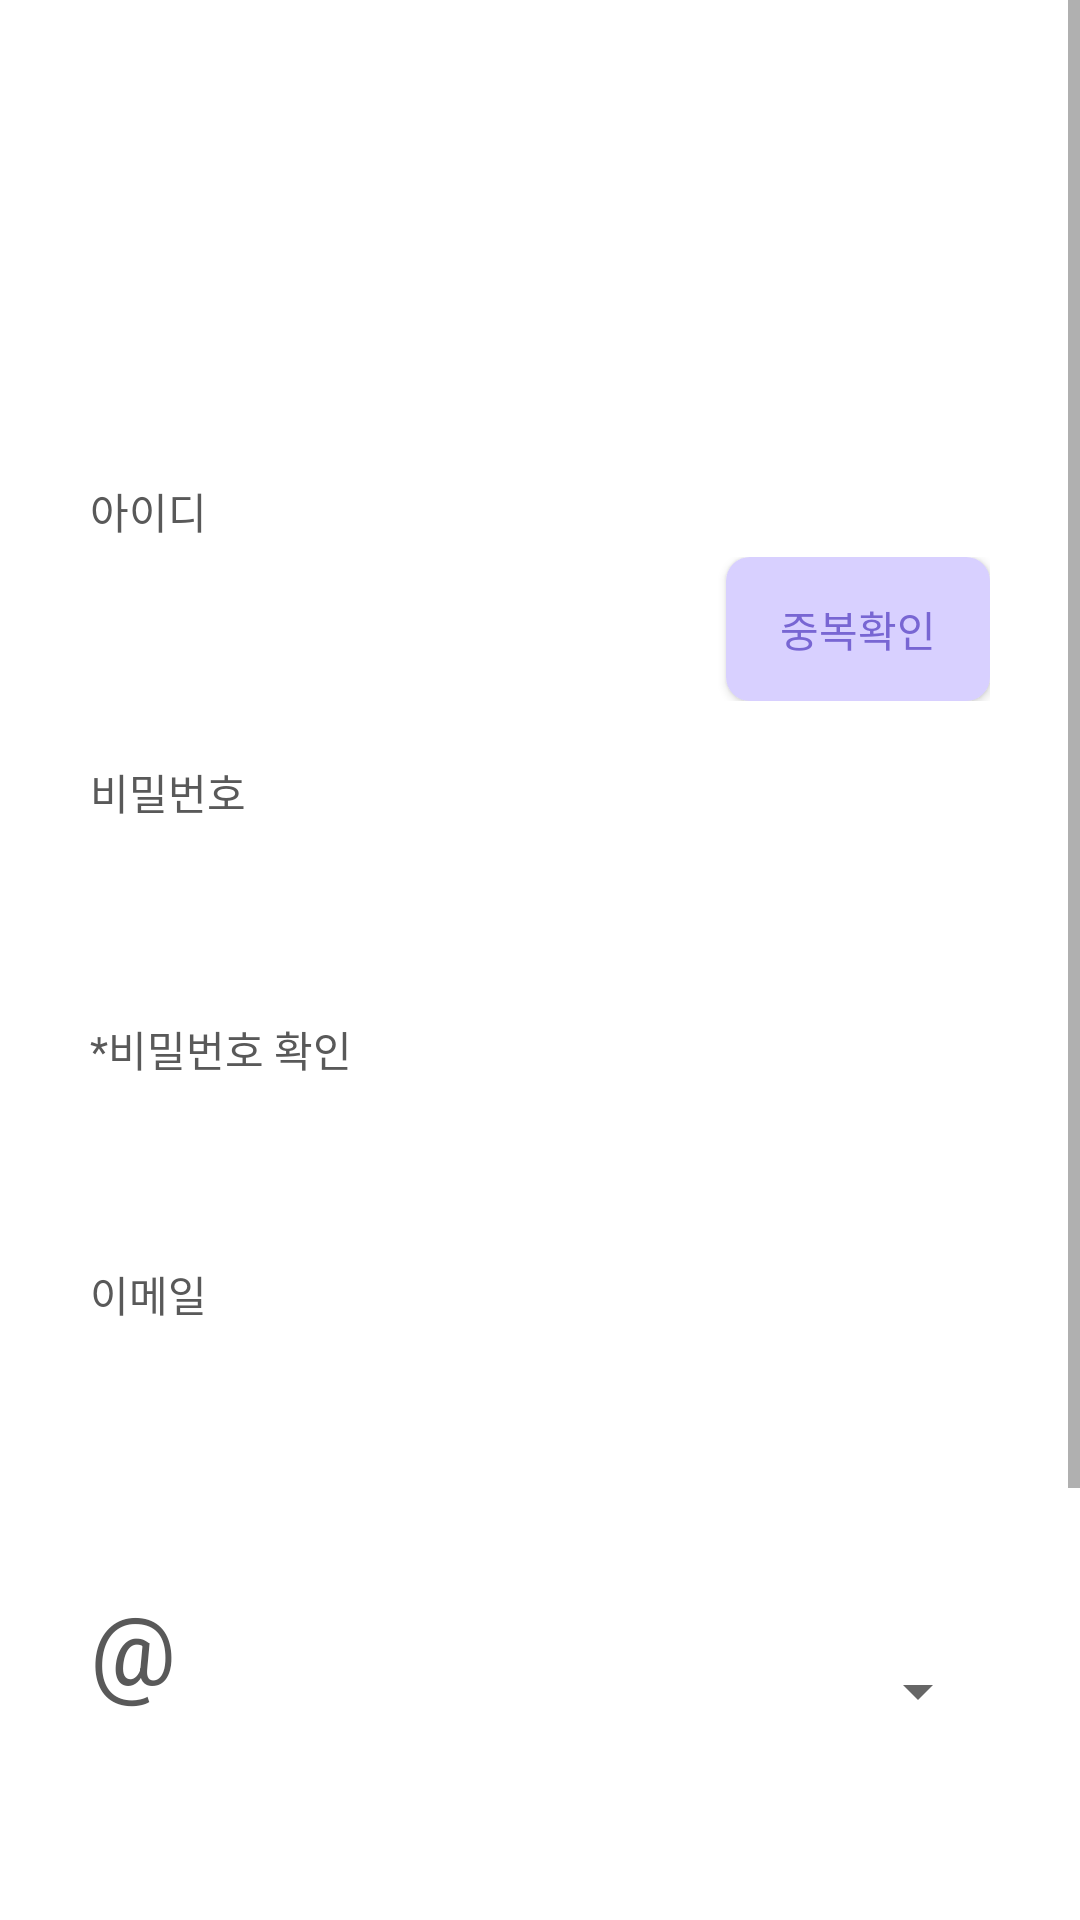

Here is an Android app screen rendered from its layout file. Give the layout XML and the strings, colors and styles it references.
<!-- AndroidManifest.xml: application theme Theme.Googlelogin -->
<!-- res/layout/activity_signup.xml -->
<?xml version="1.0" encoding="utf-8"?>
<ScrollView xmlns:android="http://schemas.android.com/apk/res/android"
    android:layout_width="match_parent"
    android:layout_height="match_parent"
    android:background="@color/white">

    <LinearLayout
        android:orientation="vertical"
        android:layout_width="match_parent"
        android:layout_height="wrap_content"
        android:padding="30dp">

        
        <TextView
            android:layout_width="wrap_content"
            android:layout_height="wrap_content"
            android:layout_marginTop="130dp"
            android:textSize="14sp"
            android:textColor="#595959"
            android:text="아이디" />

        <LinearLayout
            android:layout_marginTop="5dp"
            android:layout_width="match_parent"
            android:layout_height="wrap_content"
            android:orientation="horizontal"
            android:gravity="center_vertical">

            <EditText
                android:id="@+id/et_signup_id"
                android:layout_width="240dp"
                android:layout_height="40dp"
                android:layout_weight="1"
                android:background="@drawable/et_id_ligtgray"
                 />

            <android.widget.Button
                android:id="@+id/btn_check_duplicate"
                android:layout_width="wrap_content"
                android:layout_height="wrap_content"
                android:text="중복확인"
                android:layout_marginLeft="13dp"
                android:textColor="#7866D3"
                android:backgroundTint="@null"
                android:background="@drawable/bg_duplicate"
                android:layout_marginStart="8dp"/>
        </LinearLayout>

        
        <TextView
            android:layout_marginTop="20dp"
            android:layout_width="wrap_content"
            android:layout_height="wrap_content"
            android:textSize="14sp"
            android:textColor="#595959"
            android:text="비밀번호" />

        <EditText
            android:id="@+id/et_signup_password"
            android:layout_width="333dp"
            android:layout_height="40dp"
            android:background="@drawable/et_id_ligtgray"
            android:inputType="textPassword"
            android:layout_marginTop="5dp" />

        
        <TextView
            android:layout_marginTop="20dp"
            android:layout_width="wrap_content"
            android:layout_height="wrap_content"
            android:textSize="14sp"
            android:textColor="#595959"
            android:text="*비밀번호 확인" />

        <EditText
            android:id="@+id/et_signup_password_confirm"
            android:layout_width="333dp"
            android:layout_height="40dp"
            android:background="@drawable/et_id_ligtgray"
            android:inputType="textPassword"
            android:layout_marginTop="5dp" />

        
        <TextView
            android:layout_marginTop="16dp"
            android:layout_width="wrap_content"
            android:layout_height="wrap_content"
            android:textSize="14sp"
            android:textColor="#595959"
            android:text="이메일" />

        <EditText
            android:id="@+id/et_signup_email"
            android:layout_width="333dp"
            android:layout_height="40dp"
            android:background="@drawable/et_id_ligtgray"
            android:inputType="textEmailAddress"
            android:layout_marginTop="8dp" />

        
        <LinearLayout
            android:layout_width="match_parent"
            android:layout_height="wrap_content"
            android:orientation="horizontal"
            android:gravity="center_vertical"
            android:layout_marginTop="8dp">









            <TextView
                android:layout_width="51dp"
                android:layout_height="70dp"
                android:layout_marginTop="20dp"
                android:text="@"
                android:textColor="#595959"
                android:textSize="32sp" />

            <Spinner
                android:id="@+id/spinner_email_domain"
                android:layout_width="260dp"
                android:layout_height="42dp"
                android:layout_marginLeft="22dp"
                android:layout_marginTop="21dp"
                android:layout_weight="1"
                android:drawableRight="@drawable/ic_arrow_down"/>
        </LinearLayout>


        
        <android.widget.Button
            android:id="@+id/btn_signup"
            android:layout_marginTop="144dp"
            android:layout_width="match_parent"
            android:layout_height="wrap_content"
            android:layout_marginBottom="16dp"
            android:text="회원가입"
            android:textColor="@color/white"
            android:backgroundTint="@null"
            android:background="@drawable/bg_all_purple" />

    </LinearLayout>

</ScrollView>
<!-- resources referenced by this layout -->
<resources>
  <color name="white">#FFFFFF</color>
  <!-- drawable bg_all_purple (drawable) -->
  <?xml version="1.0" encoding="utf-8"?>
  <shape xmlns:android="http://schemas.android.com/apk/res/android">
      <solid android:color="#7357FF" />
      <corners android:radius="8dp" />
      <padding
          android:top="12dp"
          android:bottom="12dp"
          android:left="0dp"
          android:right="0dp" />
  </shape>
  <!-- drawable bg_duplicate (drawable) -->
  <?xml version="1.0" encoding="utf-8"?>
  <shape xmlns:android="http://schemas.android.com/apk/res/android">
      <solid android:color="#D8D0FF" />
      <corners android:radius="8dp" />
      <padding
          android:top="12dp"
          android:bottom="12dp"
          android:left="18dp"
          android:right="18dp" />
  </shape>
  <!-- drawable ic_launcher_foreground: webp bitmap (mipmap-hdpi, 2400 bytes) -->
  <style name="Theme.Googlelogin" parent="Theme.MaterialComponents.DayNight.NoActionBar">
      
      <item name="colorPrimary">@color/purple_500</item>
      <item name="colorPrimaryVariant">@color/purple_700</item>
      <item name="colorOnPrimary">@color/white</item>
      <item name="colorSecondary">@color/teal_200</item>
      <item name="colorOnSecondary">@color/black</item>
  </style>
  <color name="purple_500">#6200EE</color>
  <color name="purple_700">#7357FF</color>
  <color name="teal_200">#03DAC5</color>
  <color name="black">#000000</color>
</resources>
